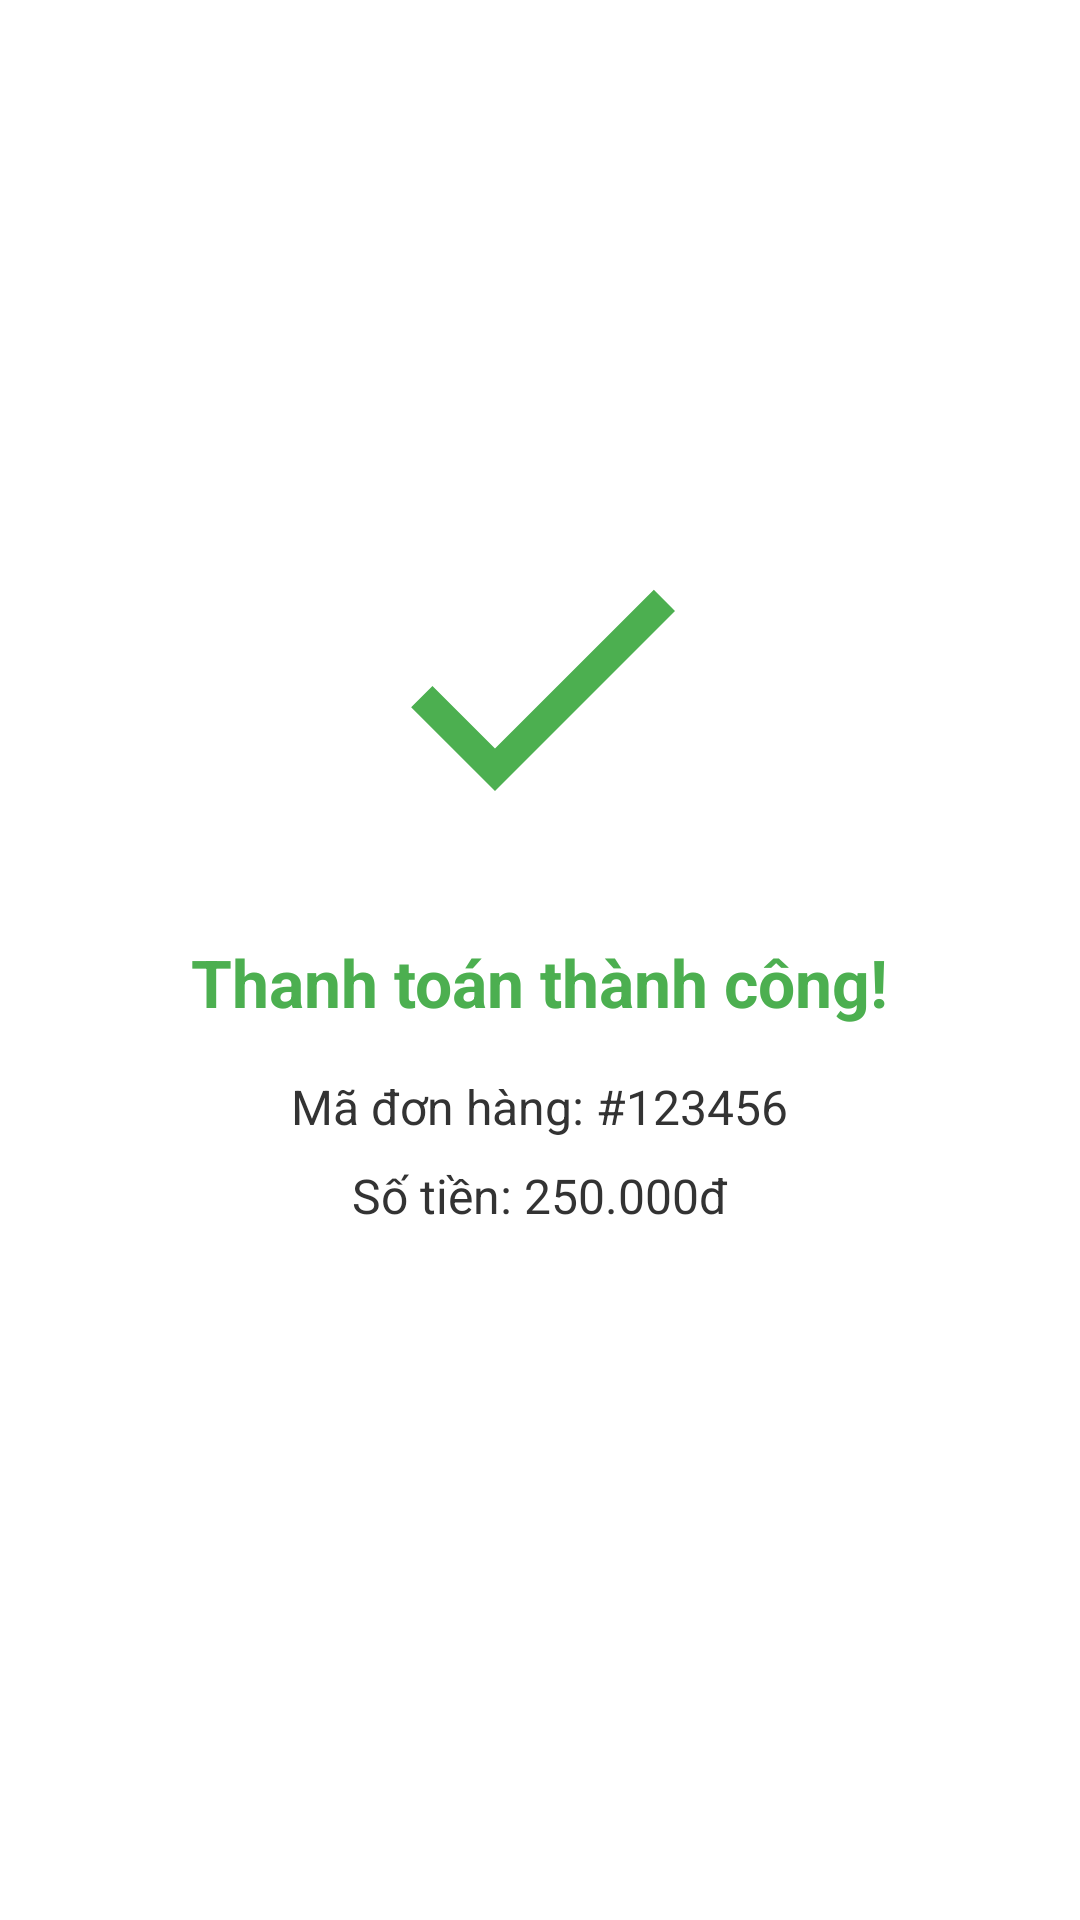

Layout XML and referenced resources for this Android screen:
<!-- AndroidManifest.xml: application theme Theme.App -->
<!-- res/layout/activity_payment_success.xml -->
<?xml version="1.0" encoding="utf-8"?>
<LinearLayout
    xmlns:android="http://schemas.android.com/apk/res/android"
    android:layout_width="match_parent"
    android:layout_height="match_parent"
    android:gravity="center"
    android:orientation="vertical"
    android:padding="24dp"
    android:background="@android:color/white">

    <ImageView
        android:layout_width="120dp"
        android:layout_height="120dp"
        android:src="@drawable/ic_success"
        android:contentDescription="THANH TOÁN THÀNH CÔNG"
        android:layout_marginBottom="24dp" />

    <TextView
        android:id="@+id/tv_success_message"
        android:layout_width="wrap_content"
        android:layout_height="wrap_content"
        android:text="Thanh toán thành công!"
        android:textSize="22sp"
        android:textStyle="bold"
        android:textColor="#4CAF50"
        android:layout_marginBottom="16dp"/>

    <TextView
        android:id="@+id/tv_order_id"
        android:layout_width="wrap_content"
        android:layout_height="wrap_content"
        android:text="Mã đơn hàng: #123456"
        android:textSize="16sp"
        android:textColor="#333333"
        android:layout_marginBottom="8dp"/>

    
    <TextView
        android:id="@+id/tv_payment_amount"
        android:layout_width="wrap_content"
        android:layout_height="wrap_content"
        android:text="Số tiền: 250.000đ"
        android:textSize="16sp"
        android:textColor="#333333"
        android:layout_marginBottom="32dp"/>

    <Button
        android:id="@+id/btn_view_order"
        android:layout_width="match_parent"
        android:layout_height="wrap_content"
        android:text="Xem đơn hàng"
        android:layout_marginBottom="16dp"
        android:backgroundTint="#4CAF50"
        android:textColor="@android:color/white"/>

    <Button
        android:id="@+id/btn_go_home"
        android:layout_width="match_parent"
        android:layout_height="wrap_content"
        android:text="Về trang chính"
        android:backgroundTint="#2196F3"
        android:textColor="@android:color/white"/>
</LinearLayout>
<!-- resources referenced by this layout -->
<resources>
  <!-- drawable ic_success (drawable) -->
  <vector xmlns:android="http://schemas.android.com/apk/res/android"
      android:width="120dp"
      android:height="120dp"
      android:viewportWidth="24"
      android:viewportHeight="24">
      <path
          android:fillColor="#4CAF50"
          android:pathData="M9 16.17L4.83 12l-1.42 1.41L9 19 21 7l-1.41-1.41z"/>
  </vector>
</resources>
